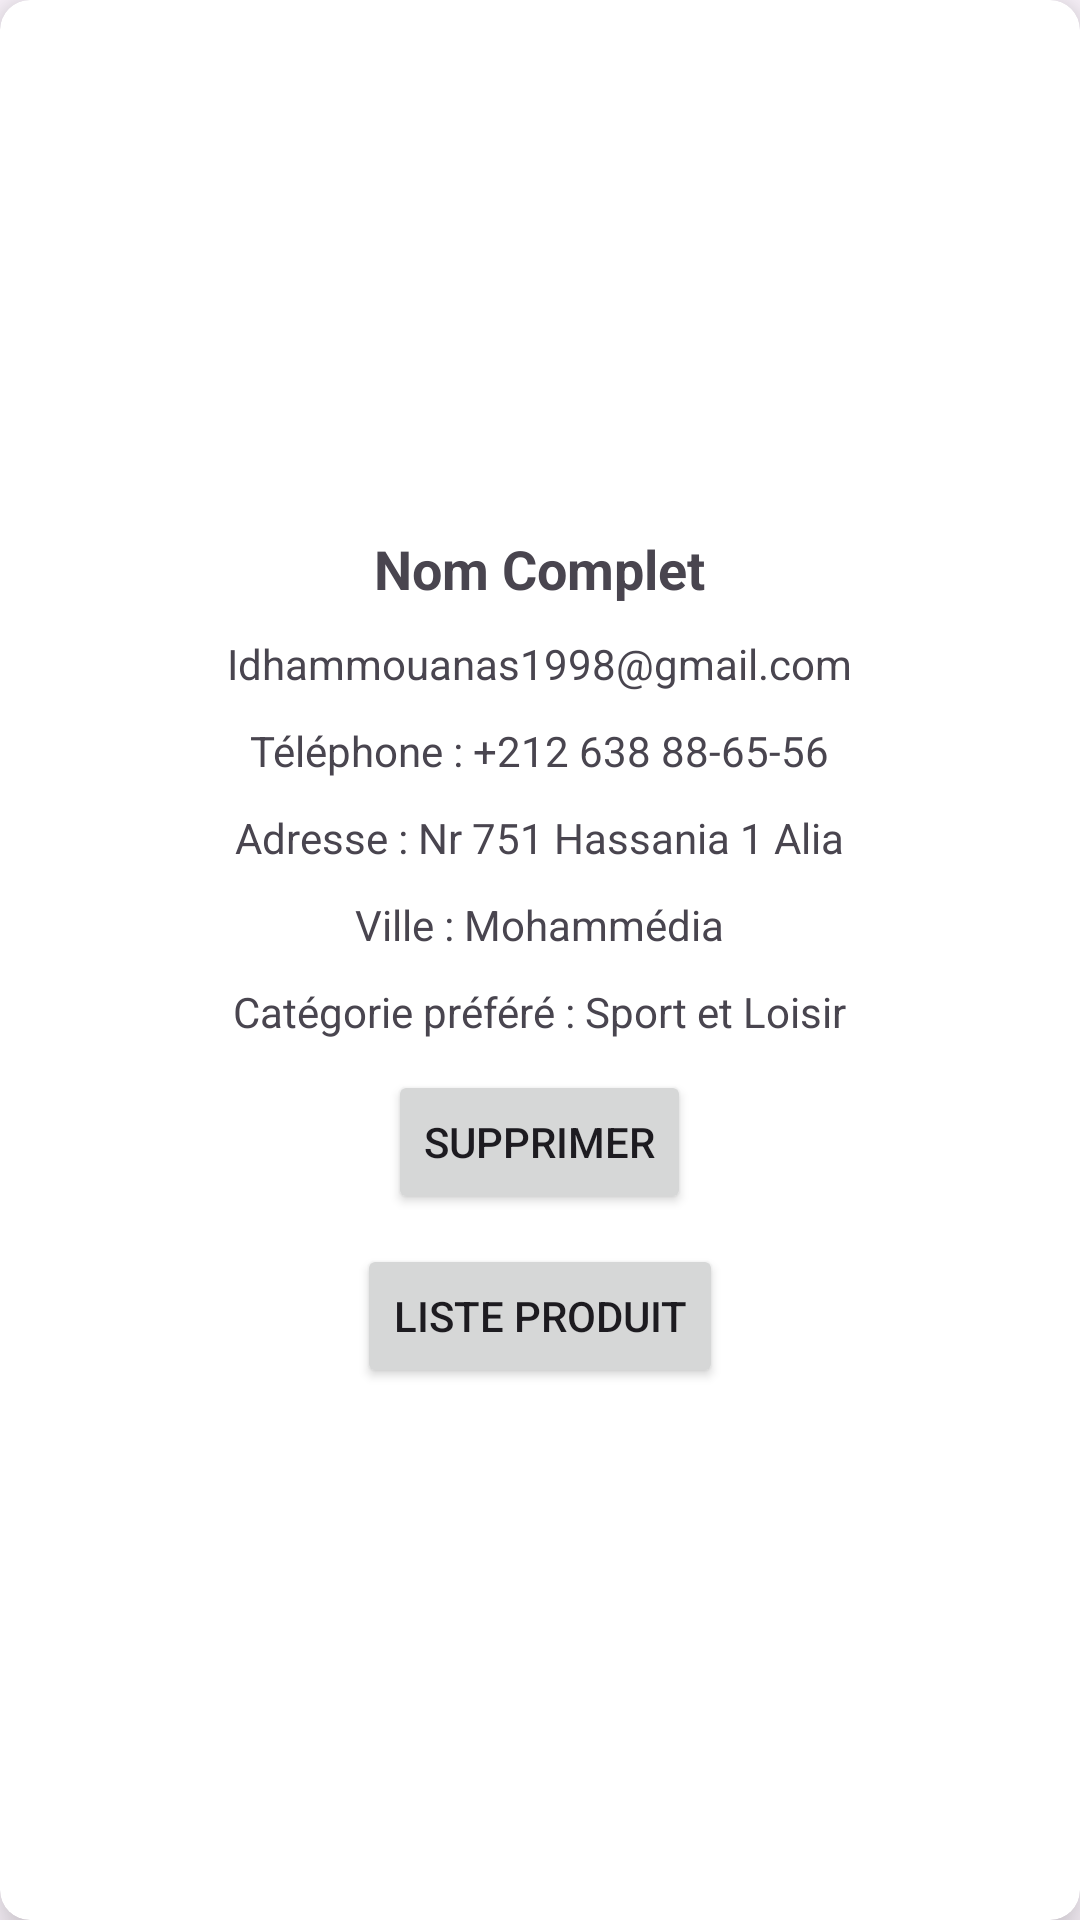

Produce the Android XML layout that renders to this screen, including the resource entries it uses.
<!-- AndroidManifest.xml: application theme Theme.JoutiaAdmin -->
<!-- res/layout/custom_dialog_vendeur.xml -->
<?xml version="1.0" encoding="utf-8"?>
<androidx.cardview.widget.CardView xmlns:android="http://schemas.android.com/apk/res/android"
    android:layout_width="wrap_content"
    android:layout_height="wrap_content"
    app:cardCornerRadius="10dp"
    app:cardElevation="10dp"
    xmlns:app="http://schemas.android.com/apk/res-auto"
    android:layout_margin="20dp"
    android:orientation="vertical">
    
        <LinearLayout
            android:layout_gravity="center"
            android:gravity="center"
            android:layout_width="match_parent"
            android:layout_height="wrap_content"
            android:orientation="vertical"
            android:padding="16dp">

            <TextView
                android:id="@+id/nomComplet"
                android:layout_gravity="center"
                android:layout_width="wrap_content"
                android:layout_height="wrap_content"
                android:text="Nom Complet"
                android:textSize="18sp"
                android:textStyle="bold" />

            
            <TextView
                android:textAlignment="center"
                android:id="@+id/mail"
                android:layout_marginTop="10dp"
                android:layout_width="wrap_content"
                android:layout_height="wrap_content"
                android:text="Idhammouanas1998@gmail.com"
                android:textSize="14sp" />

            <TextView
                android:textAlignment="center"
                android:id="@+id/phone"
                android:layout_marginTop="10dp"
                android:layout_width="wrap_content"
                android:layout_height="wrap_content"
                android:text="Téléphone : +212 638 88-65-56"
                android:textSize="14sp" />

            <TextView
                android:textAlignment="center"
                android:id="@+id/adresse"
                android:layout_marginTop="10dp"
                android:layout_width="wrap_content"
                android:layout_height="wrap_content"
                android:text="Adresse : Nr 751 Hassania 1 Alia"
                android:textSize="14sp" />


            <TextView
                android:textAlignment="center"
                android:id="@+id/ville"
                android:layout_marginTop="10dp"
                android:layout_width="wrap_content"
                android:layout_height="wrap_content"
                android:text="Ville : Mohammédia"
                android:textSize="14sp" />

            <TextView
                android:textAlignment="center"
                android:id="@+id/categorie"
                android:layout_marginTop="10dp"
                android:layout_width="wrap_content"
                android:layout_height="wrap_content"
                android:text="Catégorie préféré : Sport et Loisir"
                android:textSize="14sp" />


            <LinearLayout
                android:textAlignment="center"
                android:layout_margin="10dp"
                android:layout_width="wrap_content"
                android:layout_height="wrap_content"
                android:orientation="horizontal">


                <Button
                    android:textAlignment="center"
                    android:id="@+id/onDelete"
                    android:layout_width="wrap_content"
                    android:layout_height="wrap_content"
                    android:text="Supprimer" />
                
            </LinearLayout>


            <Button
                android:textAlignment="center"
                android:id="@+id/produitUse"
                android:layout_width="wrap_content"
                android:layout_height="wrap_content"
                android:text="Liste Produit" />
       

          
        </LinearLayout>
    


</androidx.cardview.widget.CardView>
<!-- resources referenced by this layout -->
<resources>
  <style name="Theme.JoutiaAdmin" parent="Base.Theme.JoutiaAdmin" />
  <style name="Base.Theme.JoutiaAdmin" parent="Theme.Material3.DayNight.NoActionBar">
          
          
      </style>
</resources>
